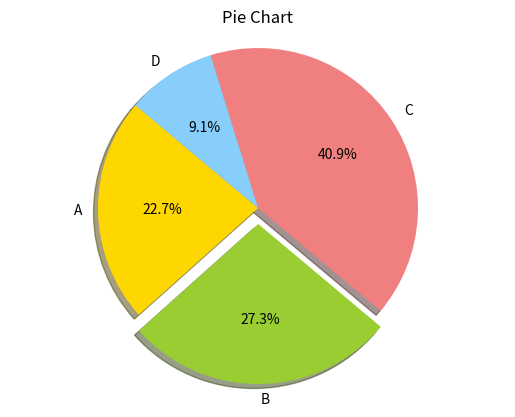

Generate this figure with matplotlib:
import matplotlib.pyplot as plt

sizes = [25, 30, 45, 10]
labels = ['A', 'B', 'C', 'D']
colors = ['gold', 'yellowgreen', 'lightcoral', 'lightskyblue']
explode = (0, 0.1, 0, 0)

plt.pie(sizes, explode=explode, labels=labels, colors=colors,
        autopct='%1.1f%%', shadow=True, startangle=140)

plt.title("Pie Chart")
plt.axis('equal')
plt.show()
